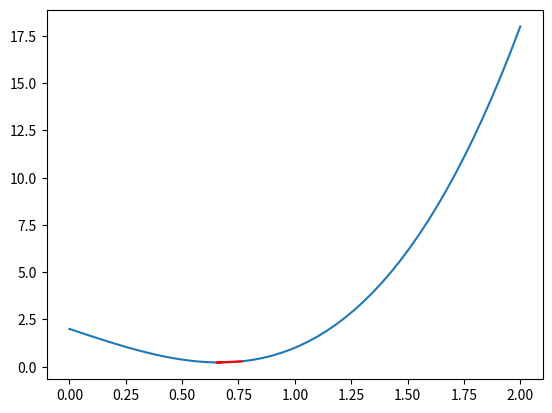

Generate this figure with matplotlib:
import numpy as np
import matplotlib.pyplot as plt

def f(x):
    return 3*(x**3)-4*x+2

x = np.linspace(0,2)
y = f(x)
a = 0
b = 2
t = (np.sqrt(5)-1)/2
x1 = a + (1-t)*(b-a)
x2 = a + t*(b-a)
epsilon = 0.2
iteration = 0
cache = []

while (abs(b-a)>epsilon):
    if f(x1)-f(x2)>0:
        cache.append(x2)
        a = x1
        x1 = x2
        x2 = a + t*(b-a)
    else:
        cache.append(x1)
        b = x2
        x2 = x1
        x1 = a + (1-t)*(b-a)
    iteration +=1

x_bar = 0.5*(a+b)
cache.append(x_bar)
cache = np.array(cache)
plt.plot(x,y)
plt.plot(cache,f(cache),color='red')
plt.show()

